Labelled photos from "dataset", an image-classification folder in K2005RAN/Bundeli-Krishi-Mitra. The possible labels are: chickpea healthy, chickpea pod borer, chickpea wilt, soybean healthy, soybean leaf spot, soybean yellow mosaic, tomato early blight, tomato healthy, tomato late blight, wheat brown rust, wheat healthy, wheat yellow rust.

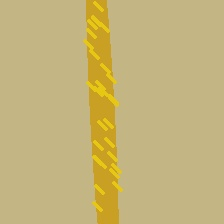
Label: wheat yellow rust

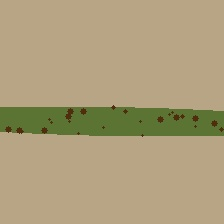
Label: wheat brown rust

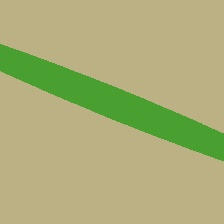
Label: wheat healthy

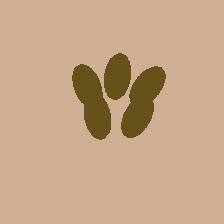
Label: chickpea wilt

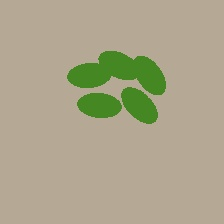
Label: chickpea healthy

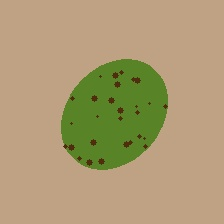
Label: soybean leaf spot
